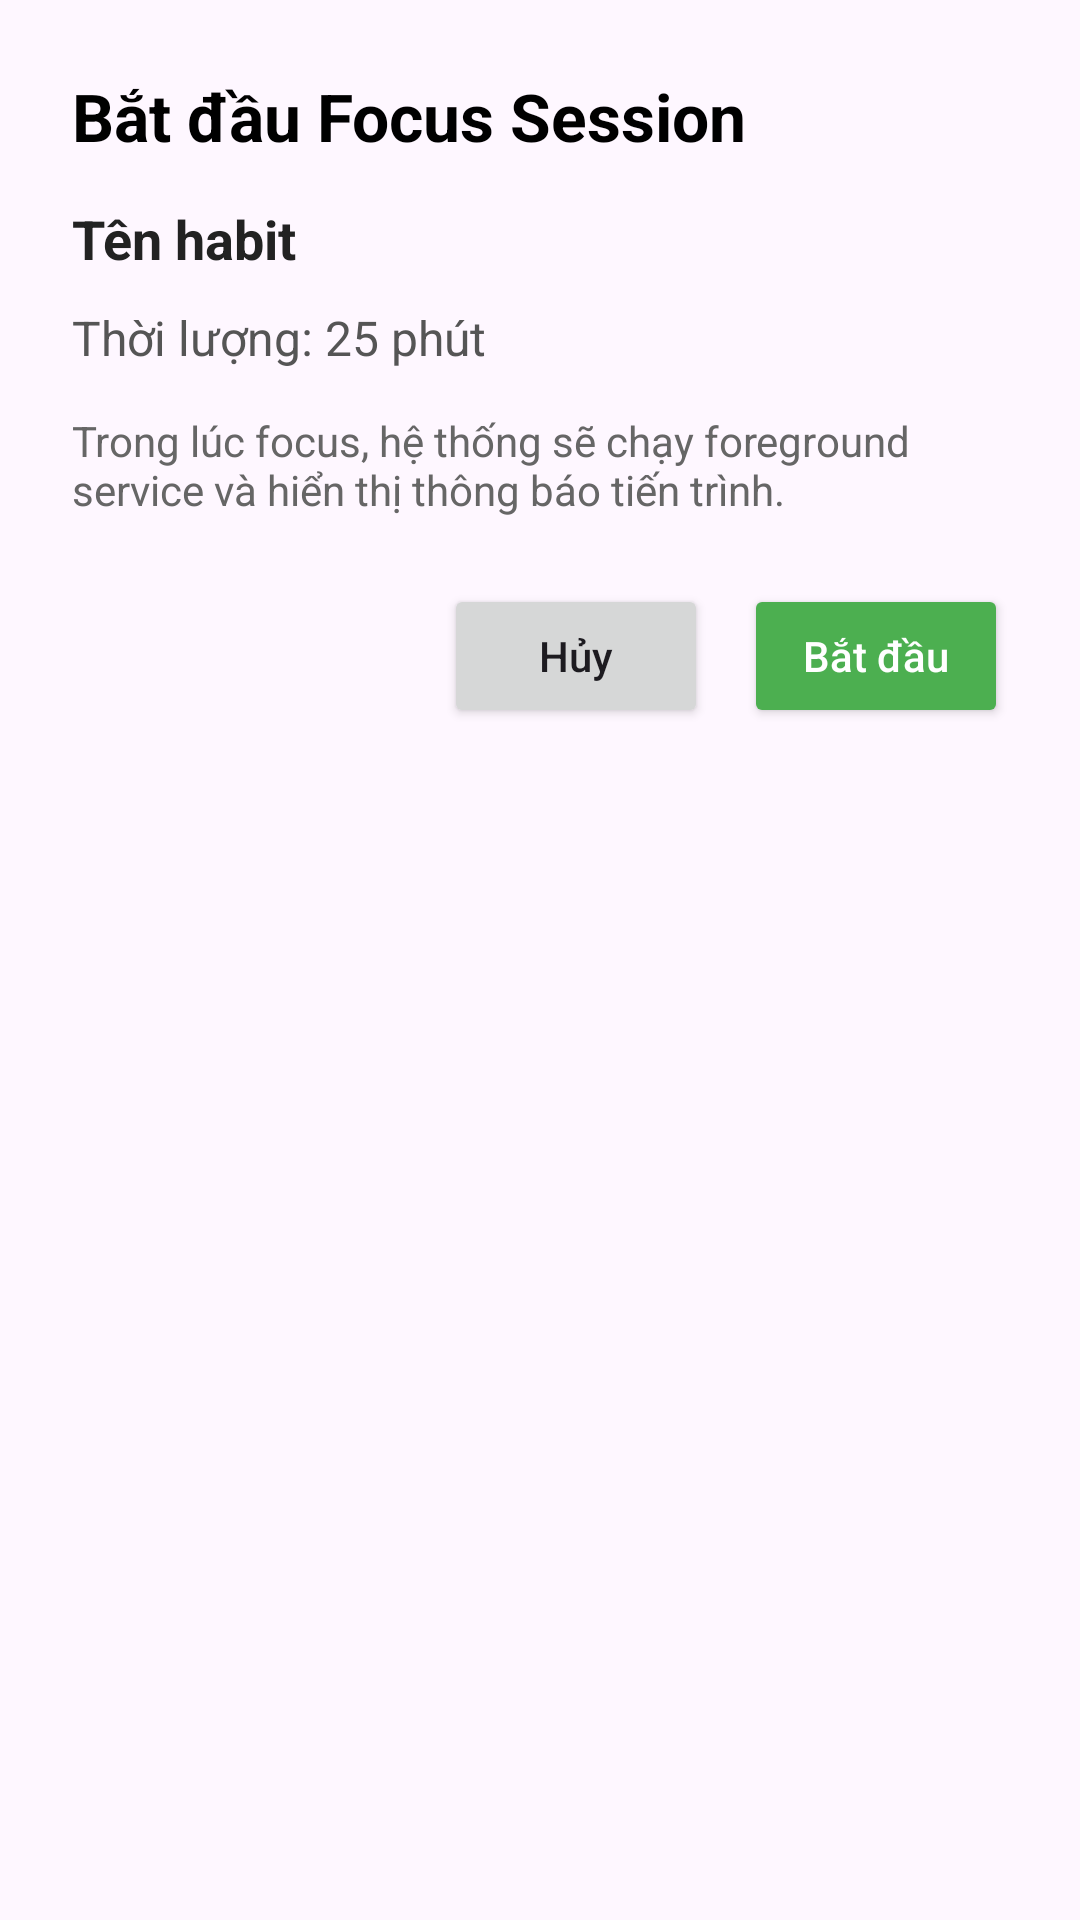

Android layout source for this screen:
<!-- AndroidManifest.xml: application theme Theme.HabitTracker -->
<!-- res/layout/dialog_focus_session.xml -->
<?xml version="1.0" encoding="utf-8"?>
<LinearLayout xmlns:android="http://schemas.android.com/apk/res/android"
    android:layout_width="match_parent"
    android:layout_height="wrap_content"
    android:background="@drawable/bg_border_card"
    android:orientation="vertical"
    android:padding="24dp">

    <TextView
        android:id="@+id/tvFocusTitle"
        android:layout_width="match_parent"
        android:layout_height="wrap_content"
        android:text="Bắt đầu Focus Session"
        android:textColor="@android:color/black"
        android:textSize="22sp"
        android:textStyle="bold" />

    <TextView
        android:id="@+id/tvFocusHabitName"
        android:layout_width="match_parent"
        android:layout_height="wrap_content"
        android:layout_marginTop="14dp"
        android:text="Tên habit"
        android:textColor="#222222"
        android:textSize="18sp"
        android:textStyle="bold" />

    <TextView
        android:id="@+id/tvFocusDuration"
        android:layout_width="match_parent"
        android:layout_height="wrap_content"
        android:layout_marginTop="10dp"
        android:text="Thời lượng: 25 phút"
        android:textColor="#555555"
        android:textSize="16sp" />

    <TextView
        android:layout_width="match_parent"
        android:layout_height="wrap_content"
        android:layout_marginTop="14dp"
        android:text="Trong lúc focus, hệ thống sẽ chạy foreground service và hiển thị thông báo tiến trình."
        android:textColor="#666666"
        android:textSize="14sp" />

    <LinearLayout
        android:layout_width="match_parent"
        android:layout_height="wrap_content"
        android:layout_marginTop="22dp"
        android:gravity="end"
        android:orientation="horizontal">

        <Button
            android:id="@+id/btnCancelFocus"
            android:layout_width="wrap_content"
            android:layout_height="wrap_content"
            android:text="Hủy"
            android:textAllCaps="false" />

        <Button
            android:id="@+id/btnStartFocus"
            android:layout_width="wrap_content"
            android:layout_height="wrap_content"
            android:layout_marginStart="12dp"
            android:backgroundTint="#4CAF50"
            android:text="Bắt đầu"
            android:textAllCaps="false"
            android:textColor="@android:color/white" />
    </LinearLayout>

</LinearLayout>
<!-- resources referenced by this layout -->
<resources>
  <style name="Theme.HabitTracker" parent="Base.Theme.HabitTracker" />
  <style name="Base.Theme.HabitTracker" parent="Theme.Material3.DayNight.NoActionBar">
          
          
      </style>
</resources>
